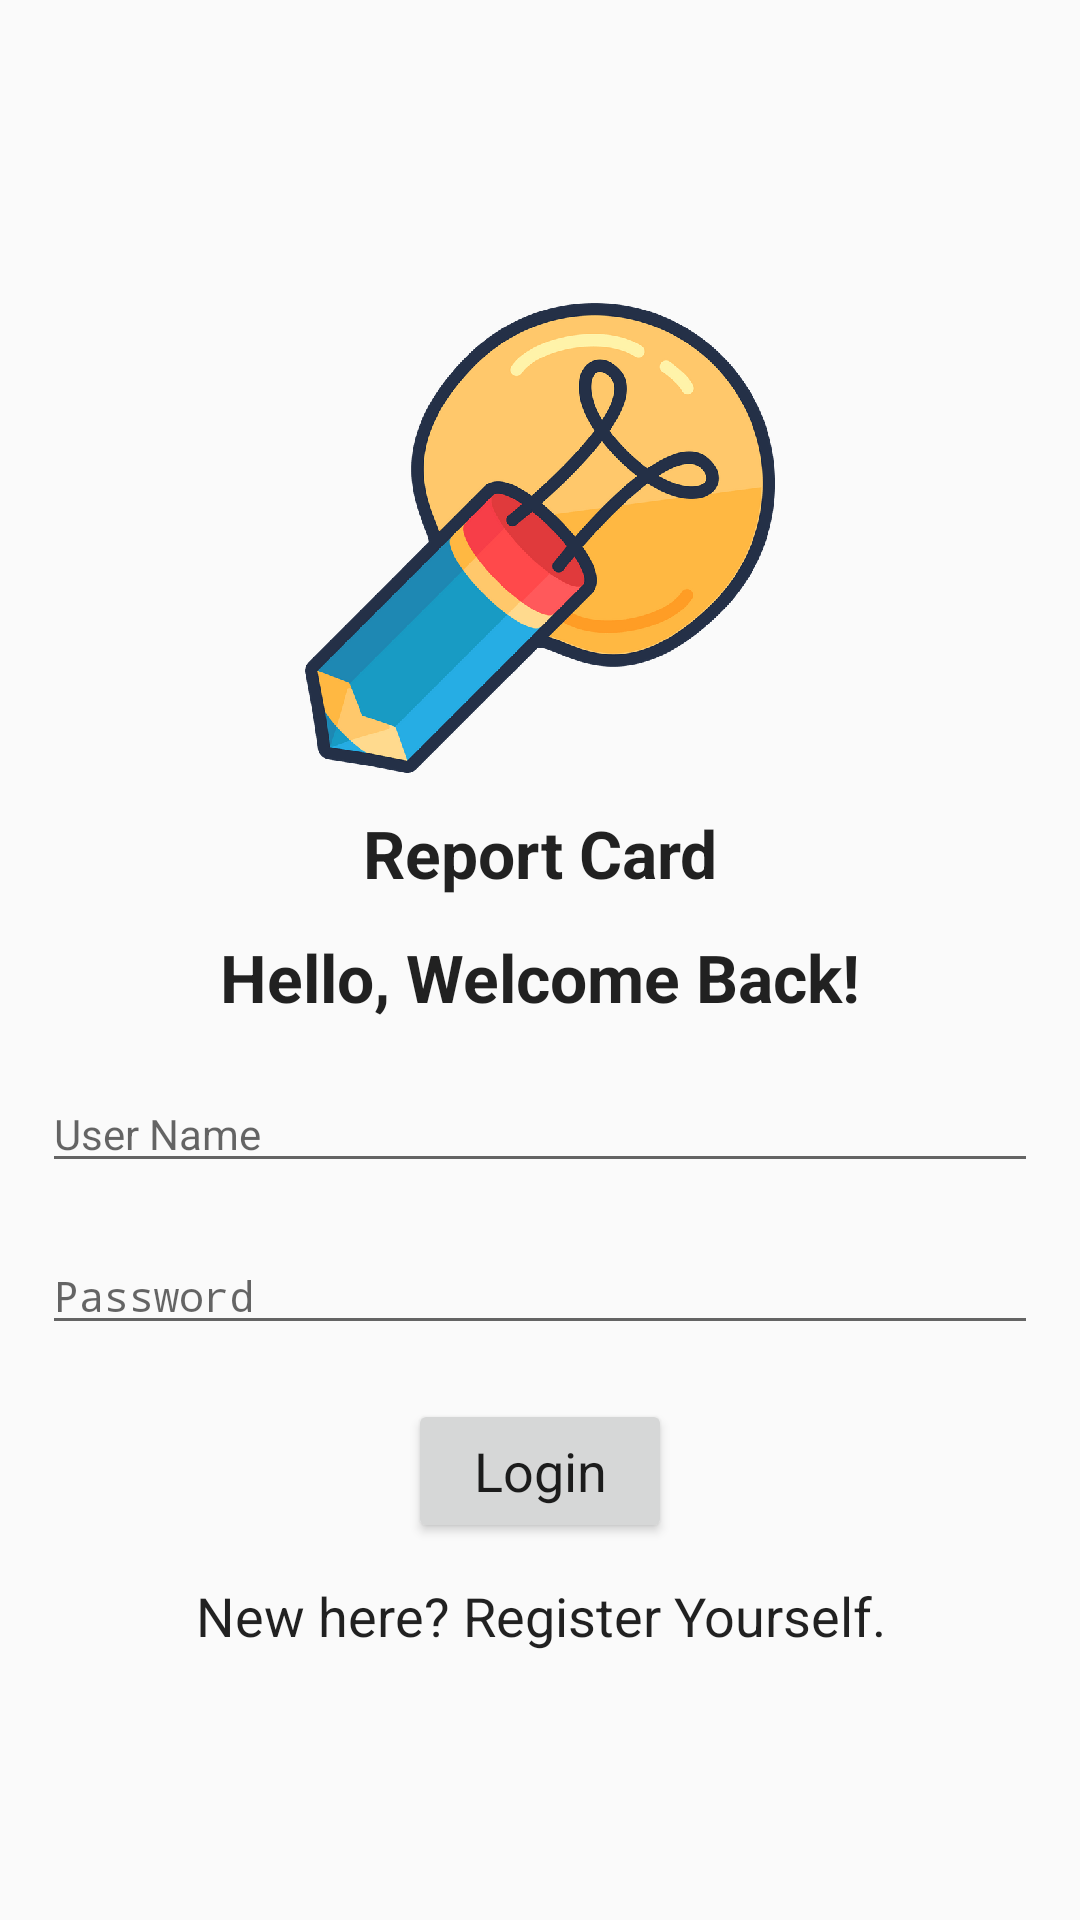

Layout XML and referenced resources for this Android screen:
<!-- AndroidManifest.xml: application theme AppTheme -->
<!-- res/layout/activity_login.xml -->
<?xml version="1.0" encoding="utf-8"?>
<LinearLayout xmlns:android="http://schemas.android.com/apk/res/android"
    xmlns:tools="http://schemas.android.com/tools"
    android:layout_width="match_parent"
    android:layout_height="match_parent"
    android:gravity="center_vertical"
    android:orientation="vertical"
    tools:context=".login.LoginActivity">

    <ImageView
        style="@style/LogoImage"
        android:layout_marginTop="12dp"
        android:contentDescription="@string/logo"
        android:src="@drawable/logo" />

    <TextView
        style="@style/MyTextView"
        android:layout_marginTop="12dp"
        android:gravity="center"
        android:text="@string/app_name"
        android:textAppearance="@android:style/TextAppearance.Large"
        android:textStyle="bold" />

    <TextView
        style="@style/MyTextView"
        android:layout_marginTop="12dp"
        android:gravity="center"
        android:text="@string/login_title"
        android:textAppearance="@android:style/TextAppearance.Large"
        android:textStyle="bold" />

    <EditText
        android:id="@+id/etLoginUsername"
        style="@style/MyEditText"
        android:layout_marginStart="14dp"
        android:layout_marginTop="18dp"
        android:layout_marginEnd="14dp"
        android:autofillHints="@string/username"
        android:hint="@string/username"
        android:inputType="text" />

    <EditText
        android:id="@+id/etLoginPassword"
        style="@style/MyEditText"
        android:layout_marginStart="14dp"
        android:layout_marginTop="18dp"
        android:layout_marginEnd="14dp"
        android:autofillHints="@string/email"
        android:hint="@string/pwd"
        android:inputType="textPassword" />

    <Button
        android:id="@+id/btnLogin"
        style="@style/MyButton"
        android:layout_gravity="center"
        android:layout_marginTop="18dp"
        android:onClick="loginBtnClick"
        android:text="@string/login_btn" />

    <TextView
        style="@style/MyTextView"
        android:layout_marginTop="12dp"
        android:gravity="center"
        android:onClick="txtSignUpClick"
        android:text="@string/login_msg"
        android:textAppearance="@android:style/TextAppearance.Medium" />

</LinearLayout>
<!-- resources referenced by this layout -->
<resources>
  <!-- drawable logo: png bitmap (drawable-hdpi, 8159 bytes) -->
  <string name="app_name">Report Card</string>
  <string name="email">Email</string>
  <string name="login_btn">Login</string>
  <string name="login_msg">New here? Register Yourself.</string>
  <string name="login_title">Hello, Welcome Back!</string>
  <string name="logo">ReportCard App logo</string>
  <string name="pwd">Password</string>
  <string name="username">User Name</string>
  <style name="LogoImage">
          <item name="android:layout_width">wrap_content</item>
          <item name="android:layout_height">wrap_content</item>
          <item name="android:layout_gravity">center</item>
          <item name="android:scaleType">centerCrop</item>
  
      </style>
  <style name="MyButton">
          <item name="android:layout_width">wrap_content</item>
          <item name="android:layout_height">wrap_content</item>
          <item name="android:gravity">center</item>
          <item name="android:textAppearance">@android:style/TextAppearance.Medium</item>
      </style>
  <style name="MyEditText">
          <item name="android:layout_width">match_parent</item>
          <item name="android:layout_height">wrap_content</item>
          <item name="android:textAppearance">@android:style/TextAppearance.Small</item>
      </style>
  <style name="MyTextView">
          <item name="android:layout_width">match_parent</item>
          <item name="android:layout_height">wrap_content</item>
      </style>
  <style name="AppTheme" parent="Theme.AppCompat.DayNight.NoActionBar">
          
          <item name="colorPrimary">@color/colorPrimary</item>
          <item name="colorPrimaryDark">@color/colorPrimaryDark</item>
          <item name="colorAccent">@color/colorAccent</item>
      </style>
  <color name="colorPrimary">#262938</color>
  <color name="colorPrimaryDark">#181A24</color>
  <color name="colorAccent">#FF4081</color>
</resources>
